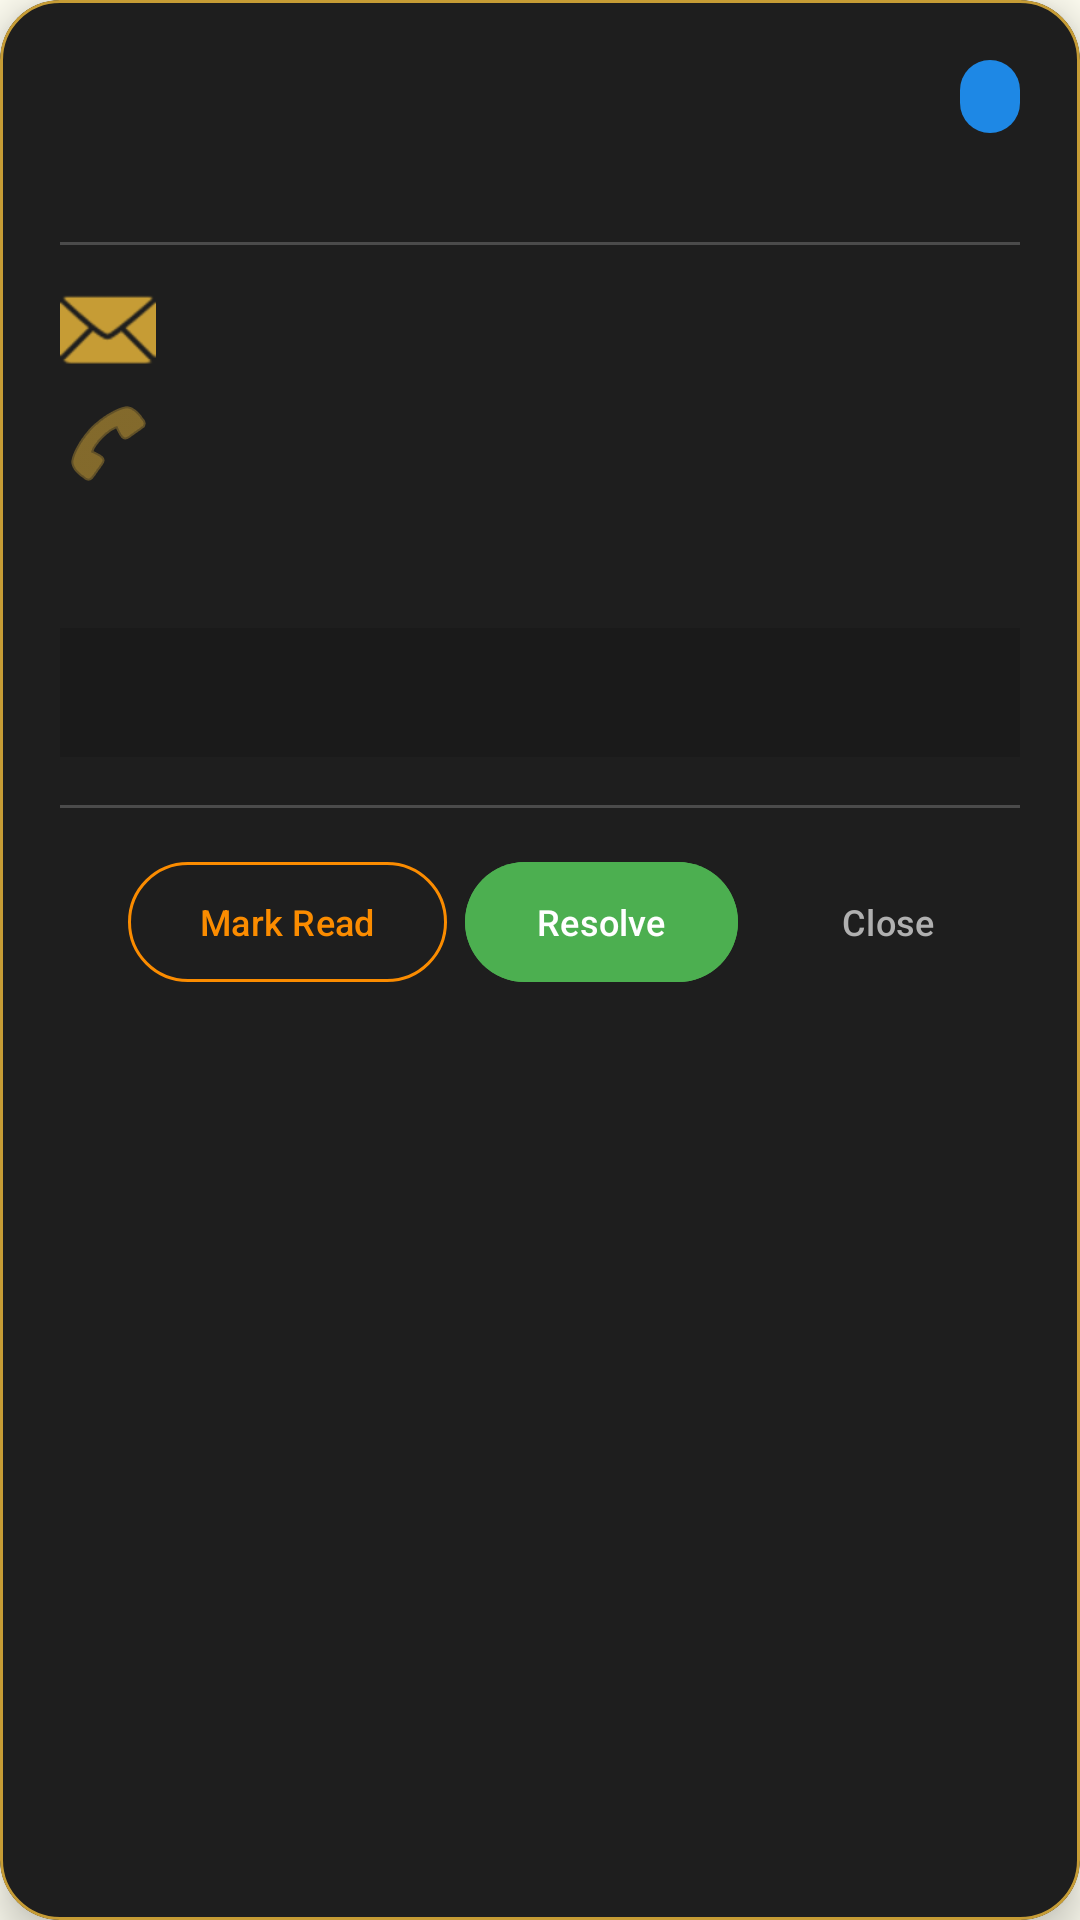

This screen was rendered from an Android layout file. Write that file and the resources it references.
<!-- AndroidManifest.xml: application theme Theme.Moes -->
<!-- res/layout/dialog_message_details.xml -->
<?xml version="1.0" encoding="utf-8"?>
<com.google.android.material.card.MaterialCardView xmlns:android="http://schemas.android.com/apk/res/android"
    xmlns:app="http://schemas.android.com/apk/res-auto"
    xmlns:tools="http://schemas.android.com/tools"
    android:layout_width="match_parent"
    android:layout_height="wrap_content"
    app:cardBackgroundColor="@color/dark_surface"
    app:cardCornerRadius="20dp"
    app:cardElevation="8dp"
    app:strokeColor="@color/moes_gold"
    app:strokeWidth="1dp">

    <LinearLayout
        android:layout_width="match_parent"
        android:layout_height="wrap_content"
        android:orientation="vertical"
        android:padding="20dp">

        
        <RelativeLayout
            android:layout_width="match_parent"
            android:layout_height="wrap_content">

            <TextView
                android:id="@+id/dialogCustomerName"
                android:layout_width="wrap_content"
                android:layout_height="wrap_content"
                android:layout_alignParentStart="true"
                android:layout_toStartOf="@id/dialogStatusBadge"
                android:layout_marginEnd="8dp"
                android:textColor="@color/dark_text_primary"
                android:textSize="20sp"
                android:textStyle="bold"
                tools:text="Sarah Connor" />

            <TextView
                android:id="@+id/dialogStatusBadge"
                android:layout_width="wrap_content"
                android:layout_height="wrap_content"
                android:layout_alignParentEnd="true"
                android:background="@drawable/bg_badge_new"
                android:gravity="center"
                android:textAllCaps="true"
                android:textColor="@color/status_text_color"
                android:textSize="12sp"
                android:textStyle="bold"
                tools:text="NEW" />

        </RelativeLayout>

        
        <TextView
            android:id="@+id/dialogMessageDate"
            android:layout_width="wrap_content"
            android:layout_height="wrap_content"
            android:layout_marginTop="4dp"
            android:textColor="@color/dark_text_secondary"
            android:textSize="13sp"
            tools:text="Date: Oct 24, 2023 • 10:30 AM" />

        
        <View
            android:layout_width="match_parent"
            android:layout_height="1dp"
            android:layout_marginTop="12dp"
            android:layout_marginBottom="12dp"
            android:background="#33FFFFFF" />

        
        <TextView
            android:id="@+id/dialogEmail"
            android:layout_width="match_parent"
            android:layout_height="wrap_content"
            android:drawablePadding="8dp"
            android:textColor="@color/dark_text_primary"
            android:textSize="14sp"
            app:drawableStartCompat="@android:drawable/ic_dialog_email"
            app:drawableTint="@color/moes_gold"
            tools:text="Email: sarah.c@example.com" />

        
        <TextView
            android:id="@+id/dialogPhone"
            android:layout_width="match_parent"
            android:layout_height="wrap_content"
            android:layout_marginTop="6dp"
            android:drawablePadding="8dp"
            android:textColor="@color/dark_text_primary"
            android:textSize="14sp"
            app:drawableStartCompat="@android:drawable/ic_menu_call"
            app:drawableTint="@color/moes_gold"
            tools:text="Phone: +1 (555) 019-2834" />

        
        <TextView
            android:id="@+id/dialogSubject"
            android:layout_width="match_parent"
            android:layout_height="wrap_content"
            android:layout_marginTop="12dp"
            android:textColor="@color/moes_gold"
            android:textSize="16sp"
            android:textStyle="bold"
            tools:text="Subject: Septum Piercing Aftercare Question" />

        
        <ScrollView
            android:layout_width="match_parent"
            android:layout_height="0dp"
            android:layout_weight="1"
            android:layout_marginTop="12dp"
            android:layout_marginBottom="16dp"
            android:maxHeight="250dp">

            <TextView
                android:id="@+id/dialogFullMessage"
                android:layout_width="match_parent"
                android:layout_height="wrap_content"
                android:background="#1F000000"
                android:lineSpacingExtra="4dp"
                android:padding="12dp"
                android:textColor="@color/dark_text_primary"
                android:textSize="14sp"
                tools:text="Hi there!\n\nI got my septum pierced at your studio 3 days ago. I was wondering if I should keep cleaning it with saline spray twice a day, or if I should transition to warm water rinses? Also, is slight swelling normal during the first week?\n\nThanks,\nSarah" />

        </ScrollView>

        
        <View
            android:layout_width="match_parent"
            android:layout_height="1dp"
            android:layout_marginBottom="14dp"
            android:background="#33FFFFFF" />

        
        <LinearLayout
            android:layout_width="match_parent"
            android:layout_height="wrap_content"
            android:gravity="end"
            android:orientation="horizontal">

            <com.google.android.material.button.MaterialButton
                android:id="@+id/btnDialogMarkRead"
                style="@style/Widget.Material3.Button.OutlinedButton"
                android:layout_width="wrap_content"
                android:layout_height="wrap_content"
                android:layout_marginEnd="6dp"
                android:text="Mark Read"
                android:textColor="@color/status_read_bg"
                android:textSize="12sp"
                app:strokeColor="@color/status_read_bg" />

            <com.google.android.material.button.MaterialButton
                android:id="@+id/btnDialogMarkResolved"
                style="@style/Widget.Material3.Button.TonalButton"
                android:layout_width="wrap_content"
                android:layout_height="wrap_content"
                android:layout_marginEnd="6dp"
                android:backgroundTint="@color/status_resolved_bg"
                android:text="Resolve"
                android:textColor="@color/white"
                android:textSize="12sp" />

            <com.google.android.material.button.MaterialButton
                android:id="@+id/btnDialogClose"
                style="@style/Widget.Material3.Button.TextButton"
                android:layout_width="wrap_content"
                android:layout_height="wrap_content"
                android:text="Close"
                android:textColor="@color/dark_text_secondary"
                android:textSize="12sp" />

        </LinearLayout>

    </LinearLayout>

</com.google.android.material.card.MaterialCardView>
<!-- resources referenced by this layout -->
<resources>
  <color name="dark_surface">#1E1E1E</color>
  <color name="dark_text_primary">#FFFFFF</color>
  <color name="dark_text_secondary">#B0B0B0</color>
  <color name="moes_gold">#C69C35</color>
  <color name="status_read_bg">#FB8C00</color>
  <color name="status_resolved_bg">#4CAF50</color>
  <color name="status_text_color">#FFFFFF</color>
  <color name="white">#FFFFFF</color>
  <!-- drawable bg_badge_new (drawable) -->
  <?xml version="1.0" encoding="utf-8"?>
  <shape xmlns:android="http://schemas.android.com/apk/res/android"
      android:shape="rectangle">
      <solid android:color="@color/status_new_bg" />
      <corners android:radius="12dp" />
      <padding
          android:left="10dp"
          android:top="4dp"
          android:right="10dp"
          android:bottom="4dp" />
  </shape>
  <style name="Theme.Moes" parent="Theme.Material3.DayNight.NoActionBar">
      
      <item name="colorPrimary">@color/moes_forest_green</item>
      <item name="colorOnPrimary">@color/moes_gold</item>
  
      
      <item name="colorSecondary">@color/moes_gold</item>
      <item name="colorOnSecondary">@color/white</item>
  
      
      <item name="android:windowBackground">@color/moes_cream</item>
      <item name="android:statusBarColor">@color/moes_dark_header</item>
  </style>
  <color name="status_new_bg">#1E88E5</color>
  <color name="moes_forest_green">#1B4332</color>
  <color name="moes_cream">#FDFCF0</color>
  <color name="moes_dark_header">#121212</color>
</resources>
